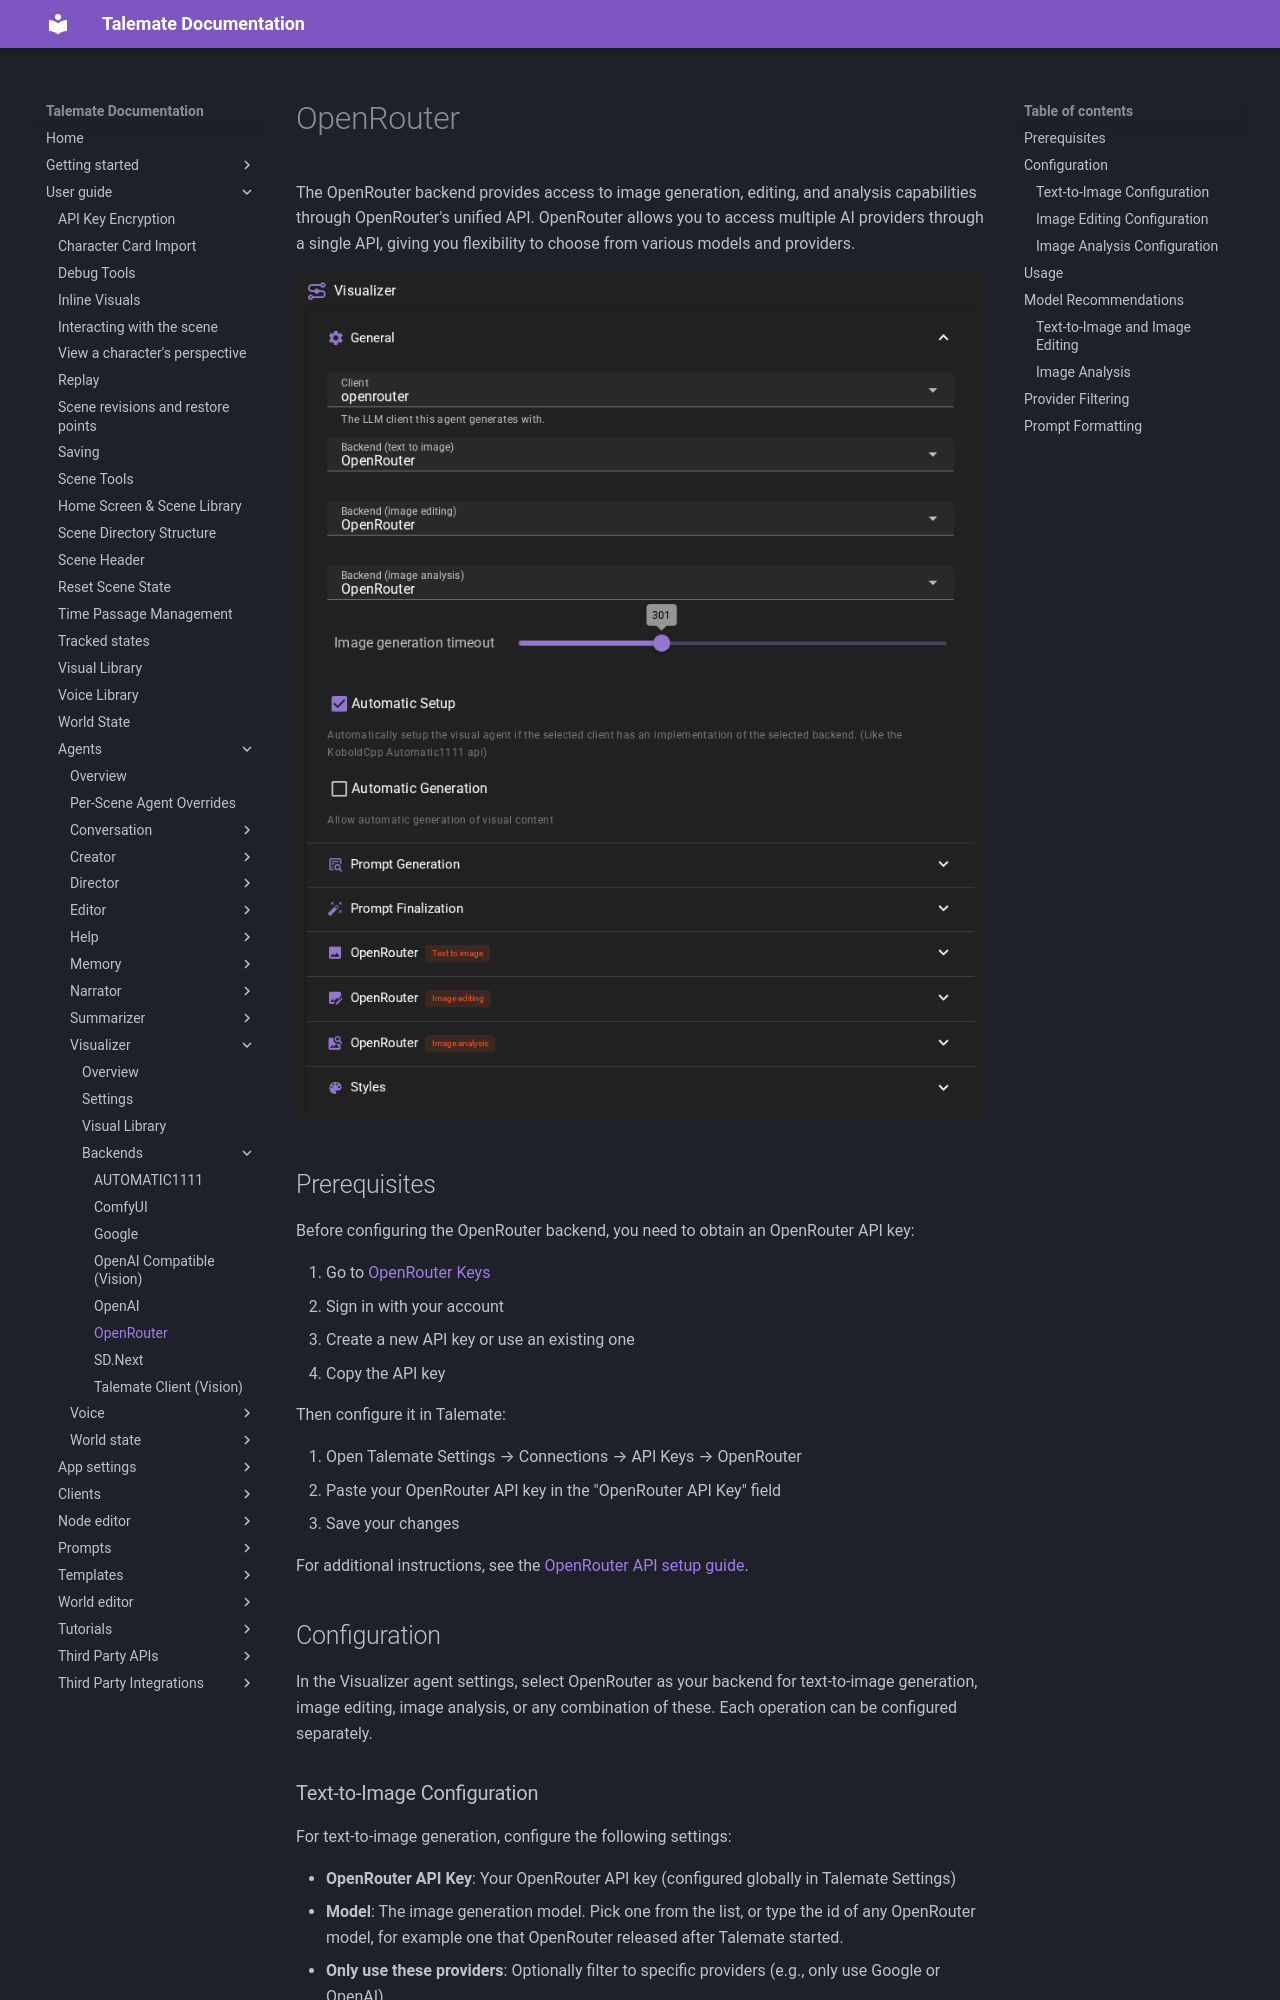

repository: vegu-ai/talemate · page: user-guide/agents/visualizer/backends/openrouter/index.html · generator: mkdocs

# OpenRouter

The OpenRouter backend provides access to image generation, editing, and analysis capabilities through OpenRouter's unified API. OpenRouter allows you to access multiple AI providers through a single API, giving you flexibility to choose from various models and providers.

![A dark-themed settings page for the "Visualizer" agent with the "General" section expanded and collapsed sections for Prompt Generation, Prompt Finalization, the three OpenRouter backends and Styles below it. The expanded section shows "OpenRouter" selected for text-to-image, image editing, and image analysis, with "openrouter" set as the client. Additional controls include a slider for image generation timeout set to 301 and checkboxes for automatic setup and generation.](/talemate/img/0.40.0/visual-agent-openrouter-1.png)

## Prerequisites

Before configuring the OpenRouter backend, you need to obtain an OpenRouter API key:

1. Go to [OpenRouter Keys](https://openrouter.ai/settings/keys)
2. Sign in with your account
3. Create a new API key or use an existing one
4. Copy the API key

Then configure it in Talemate:

1. Open Talemate Settings → Connections → API Keys → OpenRouter
2. Paste your OpenRouter API key in the "OpenRouter API Key" field
3. Save your changes

For additional instructions, see the [OpenRouter API setup guide](/talemate/user-guide/apis/openrouter/).

## Configuration

In the Visualizer agent settings, select OpenRouter as your backend for text-to-image generation, image editing, image analysis, or any combination of these. Each operation can be configured separately.
